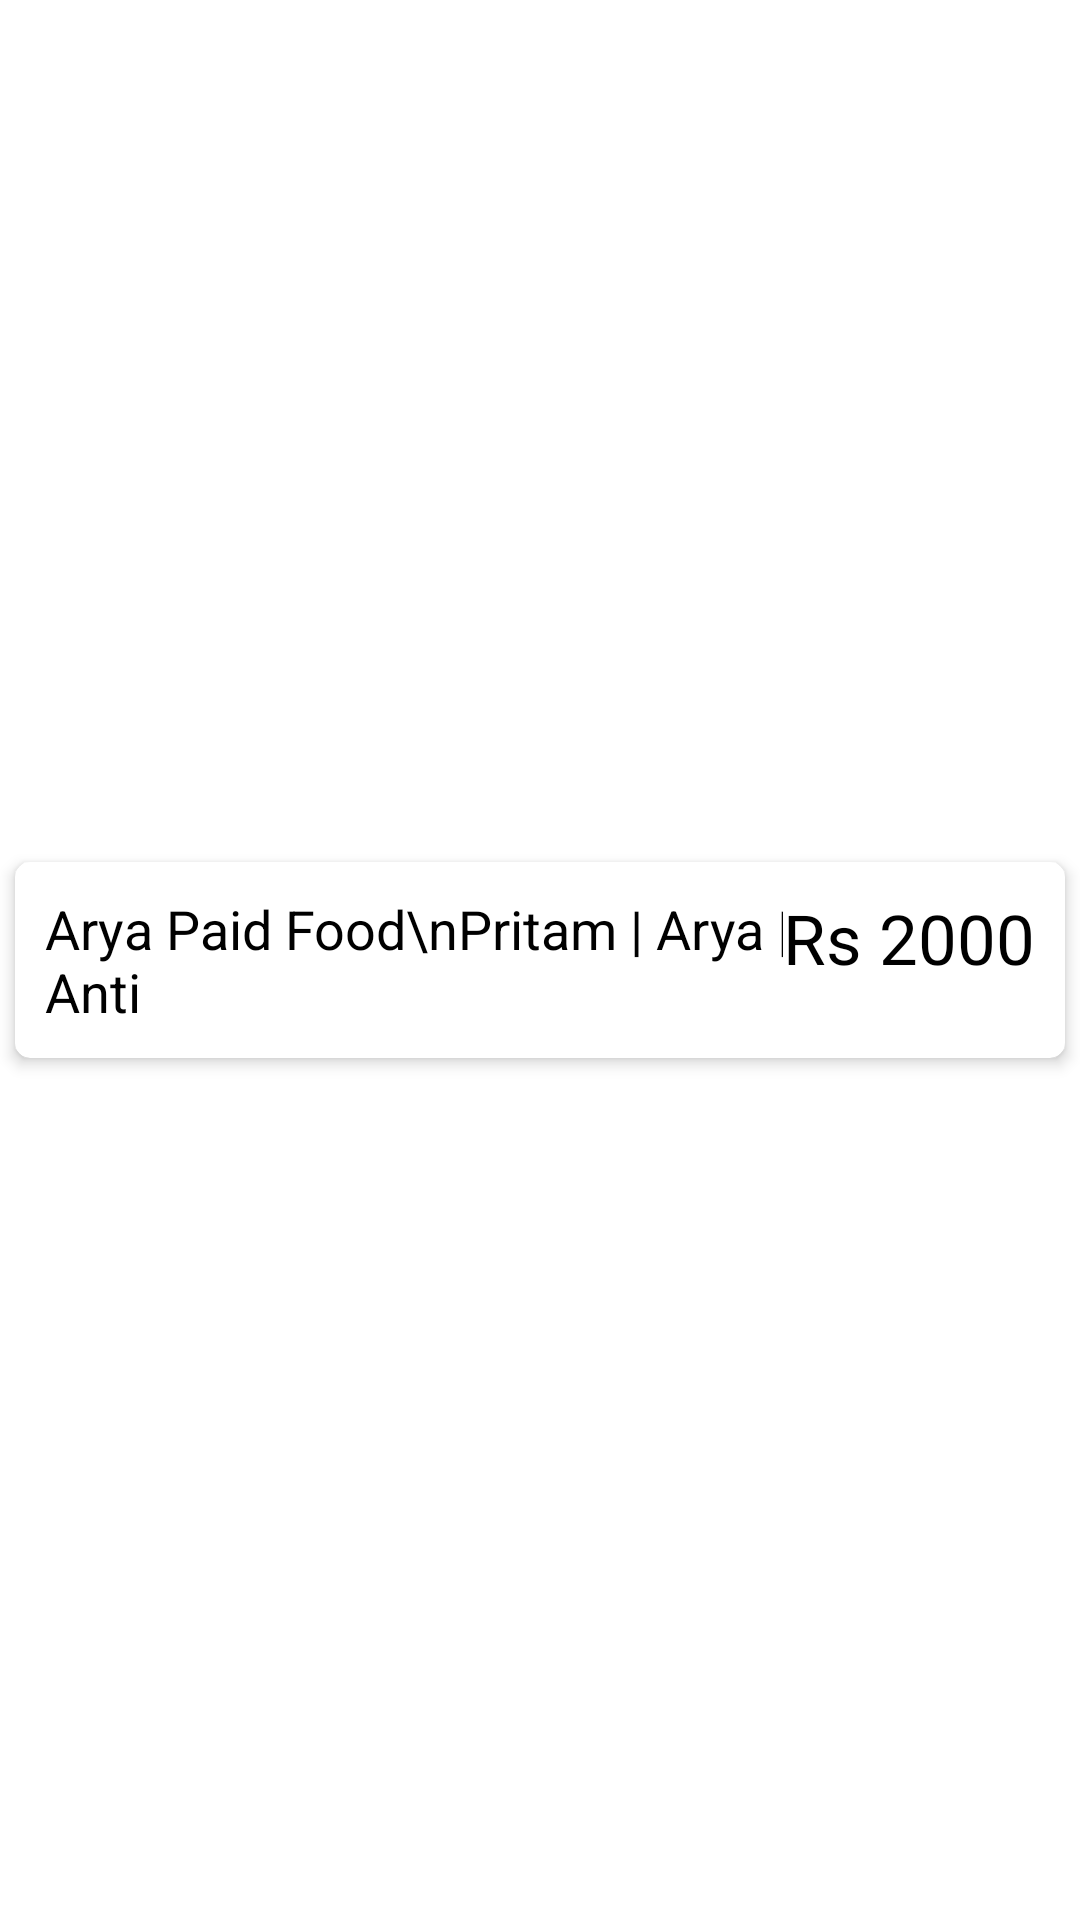

Write the Android layout XML for this screen, with the resource values it uses.
<!-- AndroidManifest.xml: application theme Theme.SplitYourBill -->
<!-- res/layout/activity_custom_list.xml -->
<?xml version="1.0" encoding="utf-8"?>
<LinearLayout xmlns:android="http://schemas.android.com/apk/res/android"
    xmlns:app="http://schemas.android.com/apk/res-auto"
    xmlns:tools="http://schemas.android.com/tools"
    android:layout_width="match_parent"
    android:layout_height="match_parent"

    android:orientation="horizontal"
    tools:context=".customList">

    <androidx.cardview.widget.CardView
        android:layout_width="match_parent"
        android:layout_height="wrap_content"

        android:gravity="center"
        app:cardCornerRadius="5dp"
        android:padding="5dp"
        app:cardElevation="3dp"
        android:layout_margin="5dp"
        app:contentPadding="10dp"
        app:cardPreventCornerOverlap="true"
        android:layout_gravity="center"
        app:cardBackgroundColor="@color/white"
        >

        <TextView
            android:id="@+id/customTextView"
            android:layout_width="wrap_content"
            android:layout_height="wrap_content"
            android:layout_marginRight="15dp"
            android:textColor="@color/black"
            android:layout_weight="1"
            android:textSize="18sp"
            android:background="@color/white"
            android:ellipsize="end"
            android:maxLines="2"
            android:text="Arya Paid Food\nPritam | Arya | Rimi | Anti"
            />

        <TextView
            android:id="@+id/customTextViewAmount"
            android:layout_width="wrap_content"
            android:layout_height="wrap_content"
            android:layout_weight="0"
            android:ellipsize="end"
            android:maxLines="1"
            android:textColor="@color/black"
            android:text="Rs 2000"
            android:textSize="23dp"
            android:background="@color/white"
            android:layout_gravity="end"
            />



    </androidx.cardview.widget.CardView>



</LinearLayout>
<!-- resources referenced by this layout -->
<resources>
  <style name="Theme.SplitYourBill" parent="Theme.MaterialComponents.Light.NoActionBar" />
  <!-- not gathered from this repository: default colours our renderer supplied (Android Studio template values) -->
  <color name="black">#FF000000</color>
  <color name="white">#FFFFFFFF</color>
</resources>
